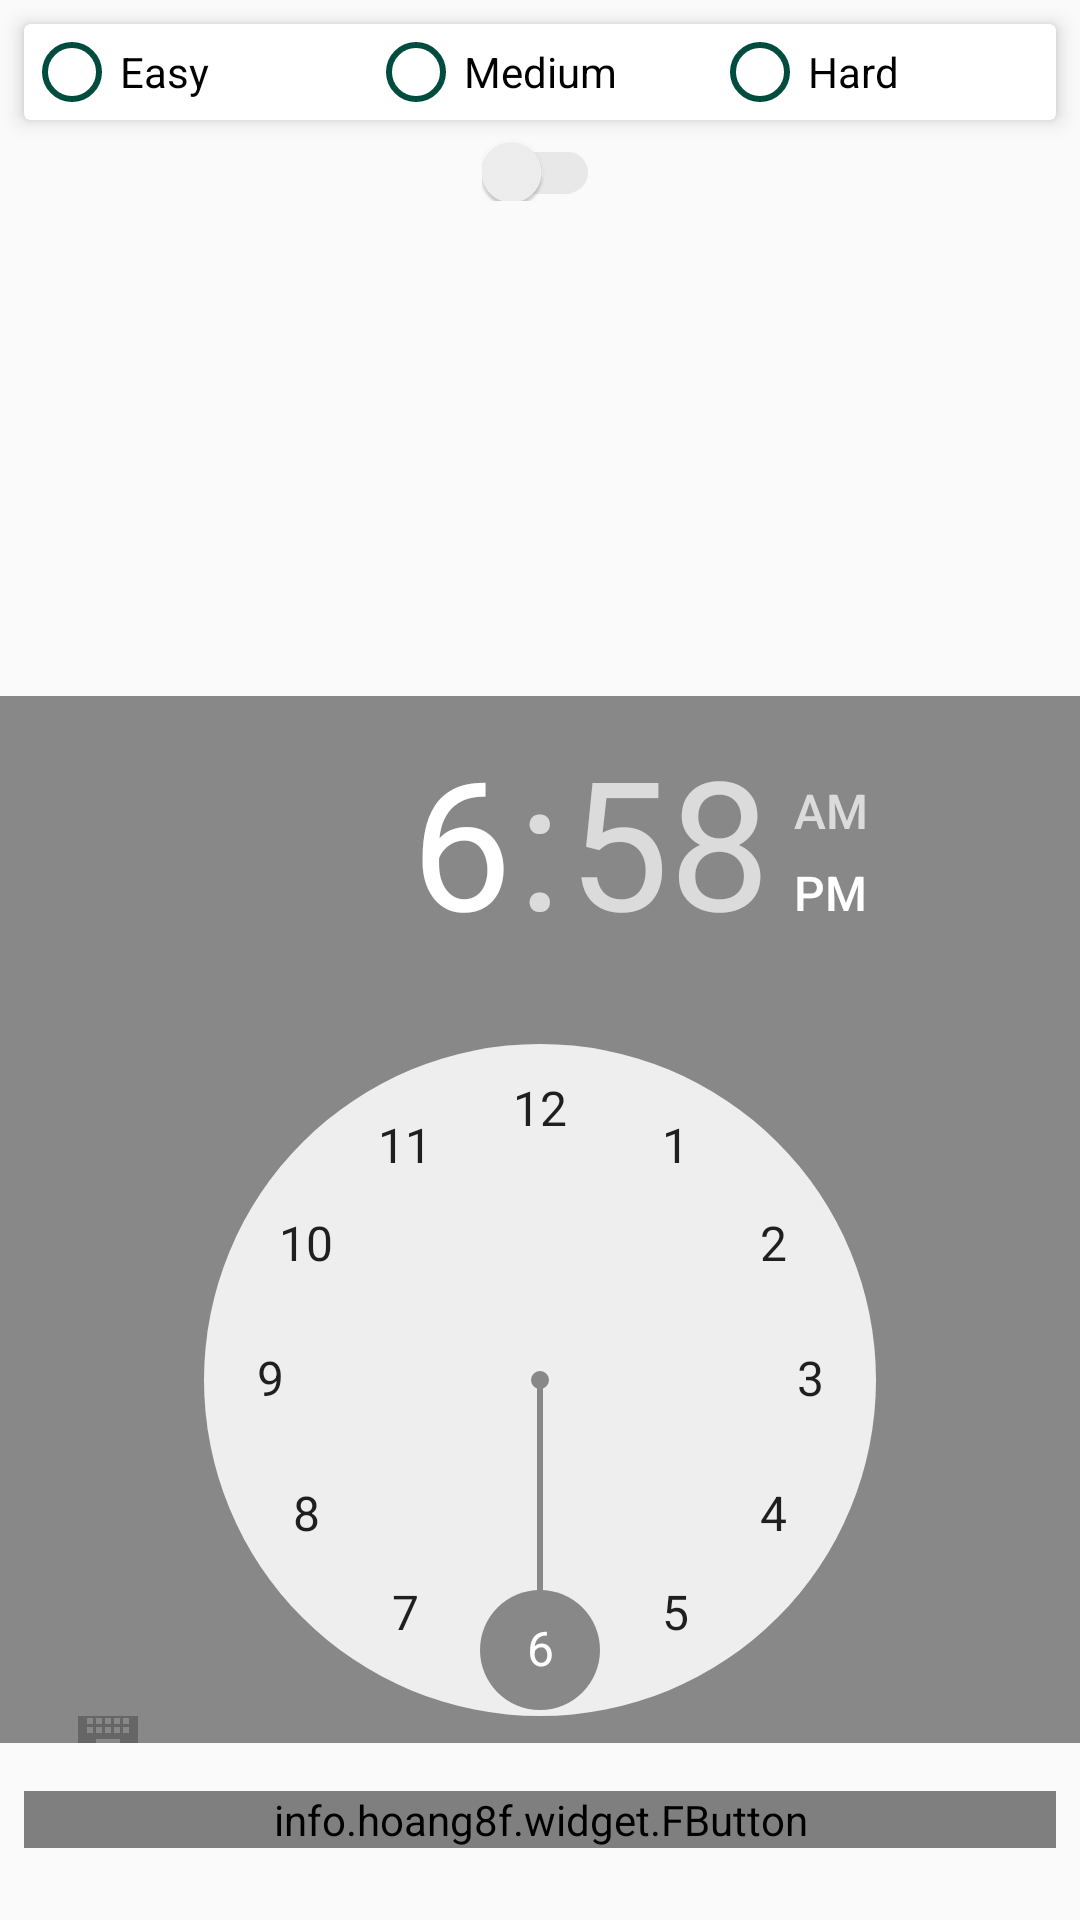

The Android layout XML behind this screen, and the referenced resources:
<!-- AndroidManifest.xml: application theme AppTheme -->
<!-- res/layout/activity_setting_page.xml -->
<?xml version="1.0" encoding="utf-8"?>
<androidx.constraintlayout.widget.ConstraintLayout xmlns:android="http://schemas.android.com/apk/res/android"
    xmlns:app="http://schemas.android.com/apk/res-auto"
    xmlns:fbutton="http://schemas.android.com/apk/res-auto"
    xmlns:tools="http://schemas.android.com/tools"

    android:layout_width="match_parent"
    android:layout_height="match_parent"
    tools:context=".SettingPage"
    tools:layout_editor_absoluteY="24dp">

    <androidx.cardview.widget.CardView
        android:id="@+id/cardView"
        android:layout_width="0dp"
        android:layout_height="wrap_content"
        android:layout_marginStart="8dp"
        android:layout_marginTop="8dp"
        android:layout_marginEnd="8dp"
        app:cardElevation="4dp"
        app:layout_constraintEnd_toEndOf="parent"
        app:layout_constraintStart_toStartOf="parent"
        app:layout_constraintTop_toTopOf="parent">

        <RadioGroup
            android:id="@+id/rdio_button"
            android:layout_width="match_parent"
            android:layout_height="wrap_content"
            android:orientation="horizontal"
            android:weightSum="3">

            <RadioButton
                android:id="@+id/rdiEasy"
                android:layout_width="0dp"
                android:layout_height="wrap_content"
                android:layout_weight="1"
                android:text="@string/easy"
                android:theme="@style/MyRadioButton" />

            <RadioButton
                android:id="@+id/rdiMedium"
                android:layout_width="0dp"
                android:layout_height="wrap_content"
                android:layout_weight="1"
                android:text="@string/medium"
                android:theme="@style/MyRadioButton" />

            <RadioButton
                android:id="@+id/rdiHard"
                android:layout_width="0dp"
                android:layout_height="wrap_content"
                android:layout_weight="1"
                android:text="@string/hard"
                android:theme="@style/MyRadioButton" />

        </RadioGroup>


    </androidx.cardview.widget.CardView>

    <androidx.appcompat.widget.SwitchCompat

        android:id="@+id/switchAlarm"
        android:layout_width="wrap_content"
        android:layout_height="wrap_content"
        android:layout_marginTop="0dp"
        android:layout_marginBottom="8dp"


        android:paddingTop="8dp"
        android:theme="@style/SCBSwitch"
        app:layout_constraintBottom_toTopOf="@+id/timePicker"
        app:layout_constraintEnd_toEndOf="parent"
        app:layout_constraintHorizontal_bias="0.501"
        app:layout_constraintStart_toStartOf="parent"
        app:layout_constraintTop_toBottomOf="@+id/cardView"
        app:layout_constraintVertical_bias="0.0" />

    <TimePicker
        android:id="@+id/timePicker"
        android:layout_width="0dp"
        android:layout_height="349dp"
        android:layout_marginBottom="16dp"
        android:background="#FF888888"
        app:layout_constraintBottom_toTopOf="@+id/btn_save"
        app:layout_constraintEnd_toEndOf="parent"
        app:layout_constraintHorizontal_bias="1.0"
        app:layout_constraintStart_toStartOf="parent" />


    <info.hoang8f.widget.FButton
        android:id="@+id/btn_save"
        android:layout_width="0dp"
        android:layout_height="wrap_content"
        android:layout_gravity="center_horizontal"
        android:layout_marginStart="8dp"
        android:layout_marginEnd="8dp"
        android:layout_marginBottom="24dp"

        android:text="@string/save"
        android:textColor="@android:color/white"
        app:layout_constraintBottom_toBottomOf="parent"

        app:layout_constraintEnd_toEndOf="parent"
        app:layout_constraintStart_toStartOf="parent"
        fbutton:cornerRadius="0dp"
        fbutton:shadowColor="@color/colorPrimaryDark"
        fbutton:shadowEnabled="true"
        fbutton:shadowHeight="2dp" />




</androidx.constraintlayout.widget.ConstraintLayout>
<!-- resources referenced by this layout -->
<resources>
  <color name="colorPrimaryDark">#00251a</color>
  <string name="easy">Easy</string>
  <string name="hard">Hard</string>
  <string name="medium">Medium</string>
  <string name="save">Save</string>
  <style name="MyRadioButton" parent="Theme.AppCompat.Light">
          <item name="colorControlNormal">@color/colorPrimary</item>
          <item name="colorControlActivated">@color/colorPrimaryDark</item>
      </style>
  <style name="SCBSwitch" parent="Theme.AppCompat.Light">
          
          <item name="colorControlActivated">@color/colorControlActivated</item>
  
          
          <item name="colorSwitchThumbNormal">@color/colorSwitchThumbNormal
          </item>
  
          
          <item name="android:colorForeground">@color/colorForeground
          </item>
      </style>
  <style name="AppTheme" parent="Theme.AppCompat.Light.NoActionBar">
          
          <item name="colorPrimary">@color/colorPrimary</item>
          <item name="colorPrimaryDark">@color/colorPrimaryDark</item>
          <item name="colorAccent">@color/colorAccent</item>
      </style>
  <color name="colorPrimary">#004d40</color>
  <color name="colorControlActivated">#629749</color>
  <color name="colorSwitchThumbNormal">#f1f1f1</color>
  <color name="colorForeground">#42221f1f</color>
  <color name="colorAccent">#FF888888</color>
</resources>
